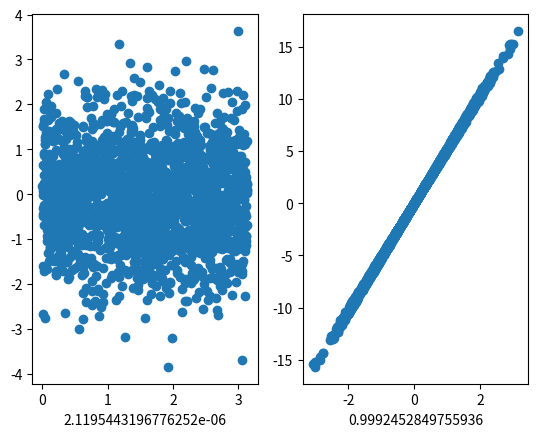

The script that saved this image:
import numpy as np

def f_no_Corr(N):

    x = np.random.uniform(0,np.pi,N)
    # y = np.random.uniform(0,1,N)
    y = np.random.normal(0,1,size=N)

    # y = np.array([np.sin(i*(5+np.random.uniform(0,.25))) for i in x])

    return x,y

def f_yes_Corr(N):

    x = np.random.normal(0,1,size=N)
    # y = x*np.random.random(N)
    y = np.array([(i*(5+np.random.uniform(0,.35))) for i in x])

    return x,y

def cov(x,y):
    '''returns covariance of x,y'''

    sum = 0
    m = np.average(x)
    n = np.average(y)

    for i in range(len(x)):
        
        sum += (x[i]-m)*(y[i]-n)

    return sum/len(x)

def covMatrix(x,y):
    '''returns covariance matrix \n\n
    x and y are ndarrays'''

    mat = np.empty((2,2))

    mat[0,0] = cov(x,x)
    mat[0,1] = cov(x,y)
    mat[1,0] = cov(y,x)
    mat[1,1] = cov(y,y)

    r = mat[1,0]*mat[0,1]/(mat[0,0]*mat[1,1])

    return mat,r**2

if __name__ == '__main__':

    import matplotlib.pyplot as plt
    
    fig,ax = plt.subplots(1,2)

    x1,y1 = f_no_Corr(2000)
    x2,y2 = f_yes_Corr(2000)

    a,r = covMatrix(x1,y1)
    b,r2 = covMatrix(x2,y2)

    ax[0].scatter(x1,y1)
    ax[0].set_xlabel(r)

    ax[1].scatter(x2,y2)
    ax[1].set_xlabel(r2)

    plt.show()